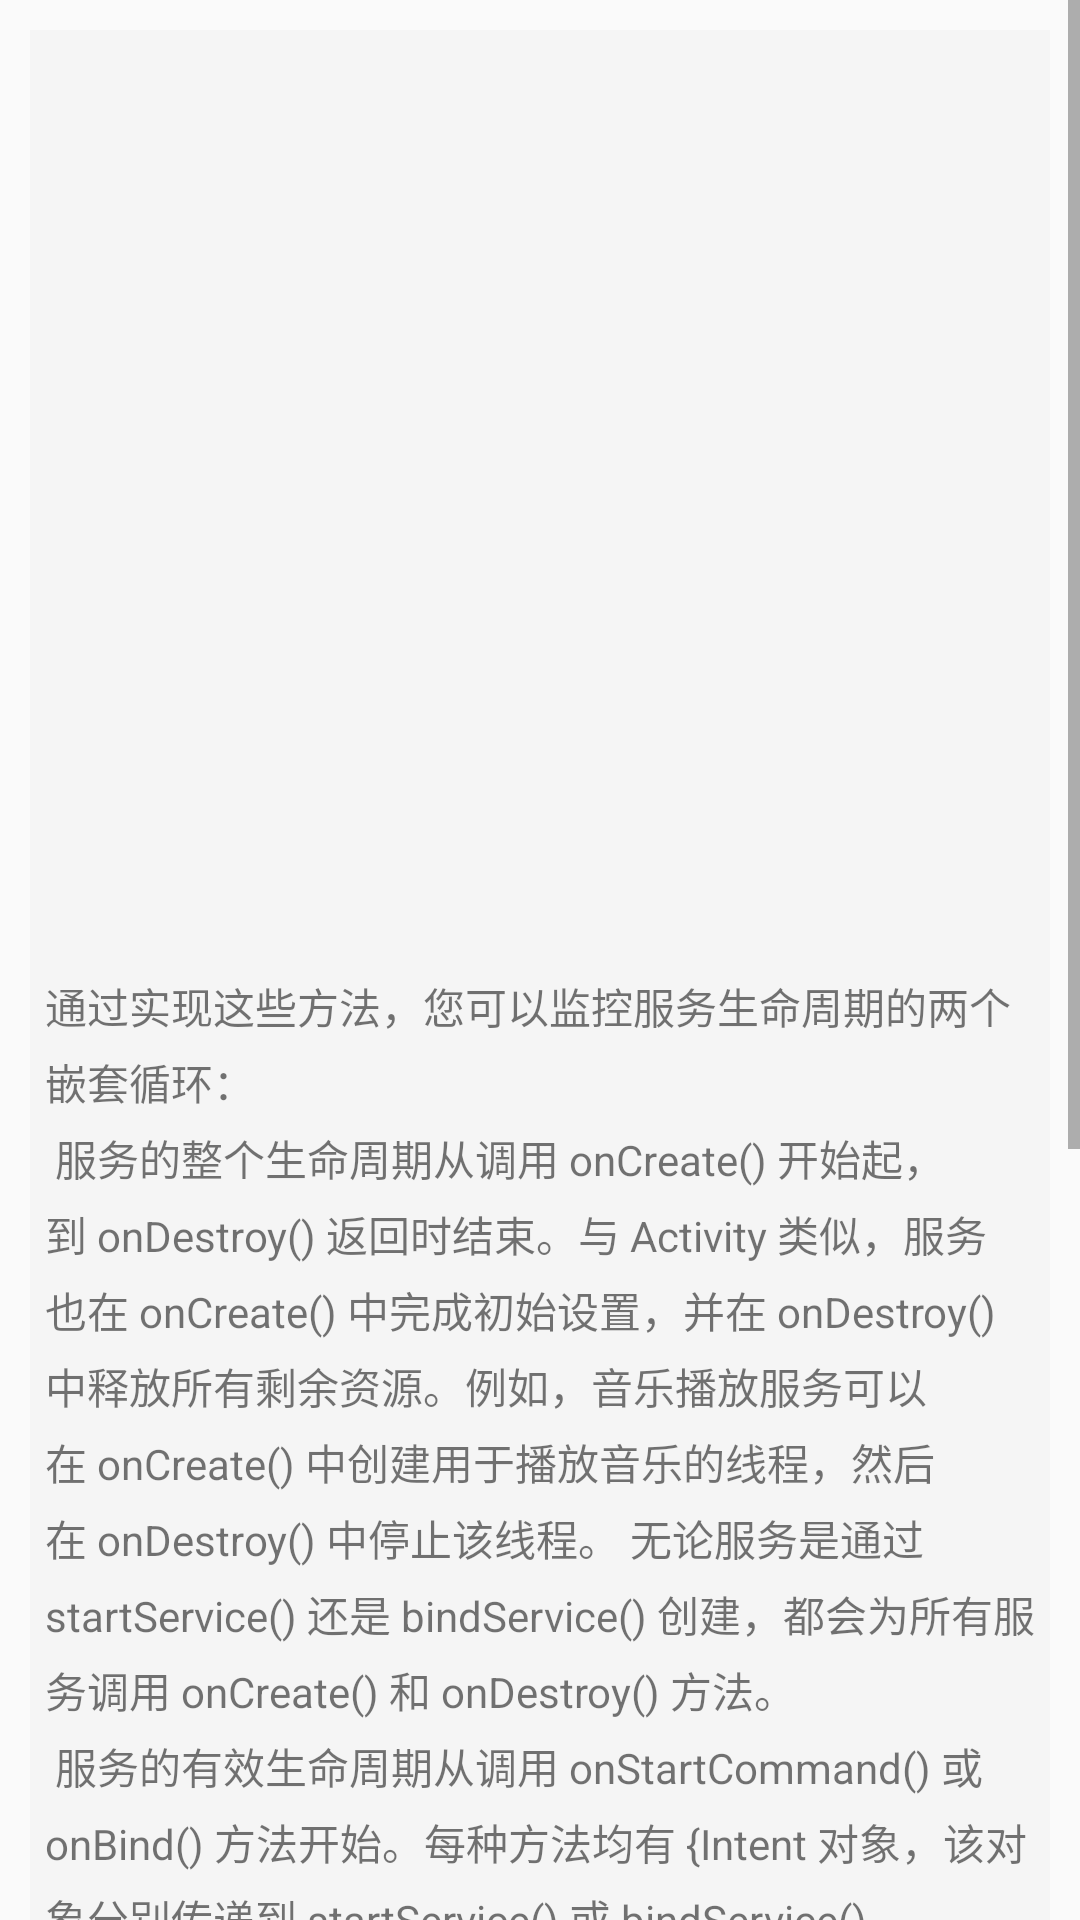

Here is an Android app screen rendered from its layout file. Give the layout XML and the strings, colors and styles it references.
<!-- AndroidManifest.xml: application theme AppTheme -->
<!-- res/layout/activity_life_circle.xml -->
<?xml version="1.0" encoding="utf-8"?>
<LinearLayout
    xmlns:android="http://schemas.android.com/apk/res/android"
    xmlns:app="http://schemas.android.com/apk/res-auto"
    xmlns:tools="http://schemas.android.com/tools"
    android:layout_width="match_parent"
    android:layout_height="match_parent"
    android:orientation="vertical"
    tools:context="com.qiaoxg.servicedemo.activity.LifeCircleActivity">

    <ScrollView
        android:layout_width="match_parent"
        android:layout_height="match_parent">

        <LinearLayout
            style="@style/MyLinearLayoutStyle"
            android:layout_height="match_parent"
            android:orientation="vertical">

            <ImageView
                android:id="@+id/lifeCircle_iv"
                android:layout_width="match_parent"
                android:layout_height="300dp"
                android:scaleType="fitXY"/>

            <TextView
                android:layout_width="match_parent"
                android:layout_height="wrap_content"
                android:layout_marginBottom="10dp"
                android:layout_marginTop="10dp"
                android:lineSpacingExtra="5dp"
                android:text="@string/service_string"/>
        </LinearLayout>
    </ScrollView>

</LinearLayout>
<!-- resources referenced by this layout -->
<resources>
  <string name="service_string">通过实现这些方法，您可以监控服务生命周期的两个嵌套循环：\n
  
  服务的整个生命周期从调用 onCreate() 开始起，到 onDestroy() 返回时结束。与 Activity 类似，服务也在 onCreate() 中完成初始设置，并在 onDestroy() 中释放所有剩余资源。例如，音乐播放服务可以在 onCreate() 中创建用于播放音乐的线程，然后在 onDestroy() 中停止该线程。
  无论服务是通过 startService() 还是 bindService() 创建，都会为所有服务调用 onCreate() 和 onDestroy() 方法。\n
  服务的有效生命周期从调用 onStartCommand() 或 onBind() 方法开始。每种方法均有 {Intent 对象，该对象分别传递到 startService() 或 bindService()。\n
  对于启动服务，有效生命周期与整个生命周期同时结束（即便是在 onStartCommand() 返回之后，服务仍然处于活动状态）。对于绑定服务，有效生命周期在 onUnbind() 返回时结束。\n
  注：尽管启动服务是通过调用 stopSelf() 或 stopService() 来停止，但是该服务并无相应的回调（没有 onStop() 回调）。因此，除非服务绑定到客户端，否则在服务停止时，系统会将其销毁 — onDestroy() 是接收到的唯一回调。\n
  
  图 2 说明了服务的典型回调方法。尽管该图分开介绍通过 startService() 创建的服务和通过 bindService() 创建的服务，但是请记住，不管启动方式如何，任何服务均有可能允许客户端与其绑定。因此，最初使用 onStartCommand()（通过客户端调用 startService()）启动的服务仍可接收对 onBind() 的调用（当客户端调用 bindService() 时）。</string>
  <style name="MyLinearLayoutStyle">
          <item name="android:background">@color/linearLayout_backgroundColor</item>
          <item name="android:layout_width">match_parent</item>
          <item name="android:layout_height">wrap_content</item>
          <item name="android:layout_margin">10dp</item>
          <item name="android:padding">5dp</item>
      </style>
  <style name="AppTheme" parent="Theme.AppCompat.Light.DarkActionBar">
          
          <item name="colorPrimary">@color/colorPrimary</item>
          <item name="colorPrimaryDark">@color/colorPrimaryDark</item>
          <item name="colorAccent">@color/colorAccent</item>
      </style>
  <color name="linearLayout_backgroundColor">#f5f5f5</color>
  <color name="colorPrimary">#3F51B5</color>
  <color name="colorPrimaryDark">#303F9F</color>
  <color name="colorAccent">#FF4081</color>
</resources>
